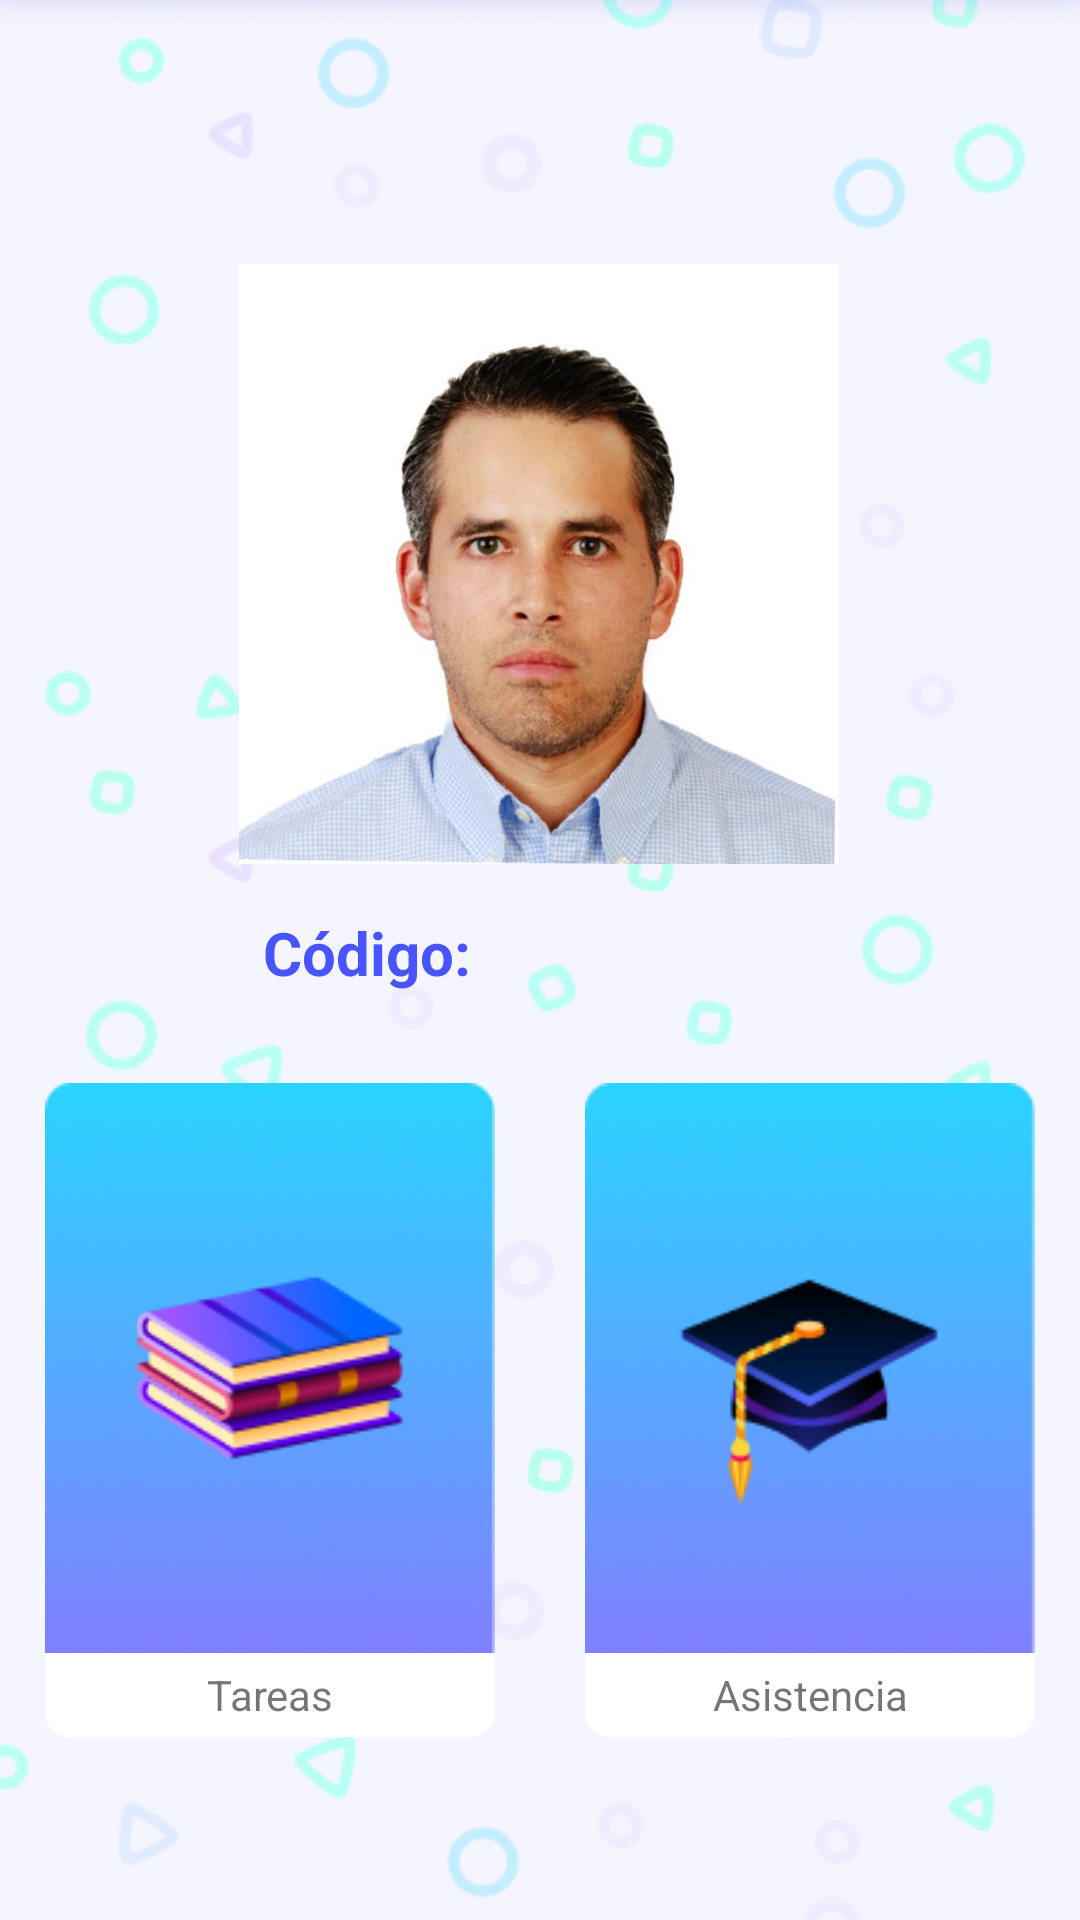

Reconstruct the res/layout file that produces this screen, plus the resources it refers to.
<!-- AndroidManifest.xml: application theme Theme.AppQR -->
<!-- res/layout/activity_menu_docente.xml -->
<?xml version="1.0" encoding="utf-8"?>
<androidx.constraintlayout.widget.ConstraintLayout xmlns:android="http://schemas.android.com/apk/res/android"
    xmlns:app="http://schemas.android.com/apk/res-auto"
    xmlns:tools="http://schemas.android.com/tools"
    android:layout_width="match_parent"
    android:layout_height="match_parent"
    tools:context=".MenuDocente"
    android:background="@drawable/fondoapp">

    <ImageView
        android:id="@+id/imageView"
        android:layout_width="200dp"
        android:layout_height="200dp"
        android:layout_marginTop="88dp"
        android:background="@drawable/borderedondo"
        app:layout_constraintEnd_toEndOf="parent"
        app:layout_constraintHorizontal_bias="0.497"
        app:layout_constraintStart_toStartOf="parent"
        app:layout_constraintTop_toTopOf="parent"
        app:srcCompat="@drawable/iamgenprofesor" />

    <TextView
        android:id="@+id/textView2"
        android:layout_width="wrap_content"
        android:layout_height="wrap_content"
        android:layout_marginTop="16dp"
        android:text="Código:"
        android:textColor="#4754FF"
        android:textSize="20sp"
        android:textStyle="bold"
        app:layout_constraintEnd_toEndOf="parent"
        app:layout_constraintHorizontal_bias="0.302"
        app:layout_constraintStart_toStartOf="parent"
        app:layout_constraintTop_toBottomOf="@+id/imageView" />

    <LinearLayout
        android:layout_width="match_parent"
        android:layout_height="wrap_content"
        android:layout_marginTop="24dp"
        android:orientation="horizontal"
        android:gravity="center"
        app:layout_constraintTop_toBottomOf="@+id/textView2"
        tools:layout_editor_absoluteX="64dp">


        <LinearLayout
            android:layout_width="wrap_content"
            android:layout_height="wrap_content"
            android:orientation="vertical"
            android:layout_marginRight="30dp">

            <ImageButton
                android:id="@+id/btnTareas"
                android:layout_width="150dp"
                android:layout_height="190dp"
                android:layout_marginTop="6dp"
                android:background="@drawable/tarea_img"

                android:textStyle="bold"
                app:layout_constraintEnd_toEndOf="parent"
                app:layout_constraintHorizontal_bias="0.164"
                app:layout_constraintStart_toStartOf="parent"
                app:layout_constraintTop_toTopOf="parent"
                android:onClick="llamarTareasDocente"/>

            <TextView
                android:id="@+id/txtTareas"
                android:layout_width="match_parent"
                android:layout_height="28dp"
                android:background="@drawable/rectangulo_menu"
                android:gravity="center"
                android:text="Tareas" />


        </LinearLayout>
        <LinearLayout
            android:layout_width="wrap_content"
            android:layout_height="wrap_content"
            android:orientation="vertical">
            <ImageButton
                android:id="@+id/btnAsistencia"
                android:layout_width="150dp"
                android:layout_height="190dp"
                android:layout_marginTop="6dp"
                android:background="@drawable/asistencia_img"


                android:textColor="#4754FF"
                android:textStyle="bold"
                app:layout_constraintEnd_toEndOf="parent"
                app:layout_constraintHorizontal_bias="0.816"
                app:layout_constraintStart_toStartOf="parent"
                app:layout_constraintTop_toTopOf="parent"
                android:onClick="llamarAsistenciaDocente"/>

            <TextView
                android:id="@+id/txtAsistencia"
                android:layout_width="match_parent"
                android:layout_height="28dp"
                android:background="@drawable/rectangulo_menu"
                android:gravity="center"
                android:text="Asistencia" />


        </LinearLayout>


    </LinearLayout>
</androidx.constraintlayout.widget.ConstraintLayout>
<!-- resources referenced by this layout -->
<resources>
  <!-- drawable asistencia_img: png bitmap (drawable, 32749 bytes) -->
  <!-- drawable borderedondo (drawable) -->
  <?xml version="1.0" encoding="utf-8"?>
  <selector xmlns:android="http://schemas.android.com/apk/res/android">
      <item>
          <shape android:shape="rectangle">
              <corners android:radius="1000dp"></corners>
              <solid android:color="#FFFFFF"></solid>
          </shape>
      </item>
  </selector>
  <!-- drawable fondoapp: png bitmap (drawable, 34600 bytes) -->
  <!-- drawable iamgenprofesor: jpg bitmap (drawable, 44507 bytes) -->
  <!-- drawable rectangulo_menu (drawable) -->
  <?xml version="1.0" encoding="utf-8"?>
  <selector xmlns:android="http://schemas.android.com/apk/res/android">
      <item>
          <shape xmlns:android="http://schemas.android.com/apk/res/android">
              <solid android:color="#FFFFFF" />
              <corners
                  android:topLeftRadius="0dp"
                  android:topRightRadius="0dp"
                  android:bottomLeftRadius="24px"
                  android:bottomRightRadius="24px" />
          </shape>
      </item>
  
  </selector>
  <!-- drawable tarea_img: png bitmap (drawable, 33695 bytes) -->
  <style name="Theme.AppQR" parent="Theme.MaterialComponents.DayNight">
          
          <item name="colorPrimary">@color/colorprimario</item>
          <item name="colorPrimaryVariant">@color/purple_700</item>
          <item name="colorOnPrimary">@color/white</item>
          
          <item name="colorSecondary">@color/colorsecundario</item>
          <item name="colorSecondaryVariant">@color/teal_700</item>
          <item name="colorOnSecondary">@color/white</item>
          
          <item name="android:statusBarColor">?attr/colorPrimaryVariant</item>
          
      </style>
  <color name="colorprimario">#4754FF</color>
  <color name="purple_700">#FF3700B3</color>
  <color name="white">#FFFFFFFF</color>
  <color name="colorsecundario">#4A54D9</color>
  <color name="teal_700">#FF018786</color>
</resources>
